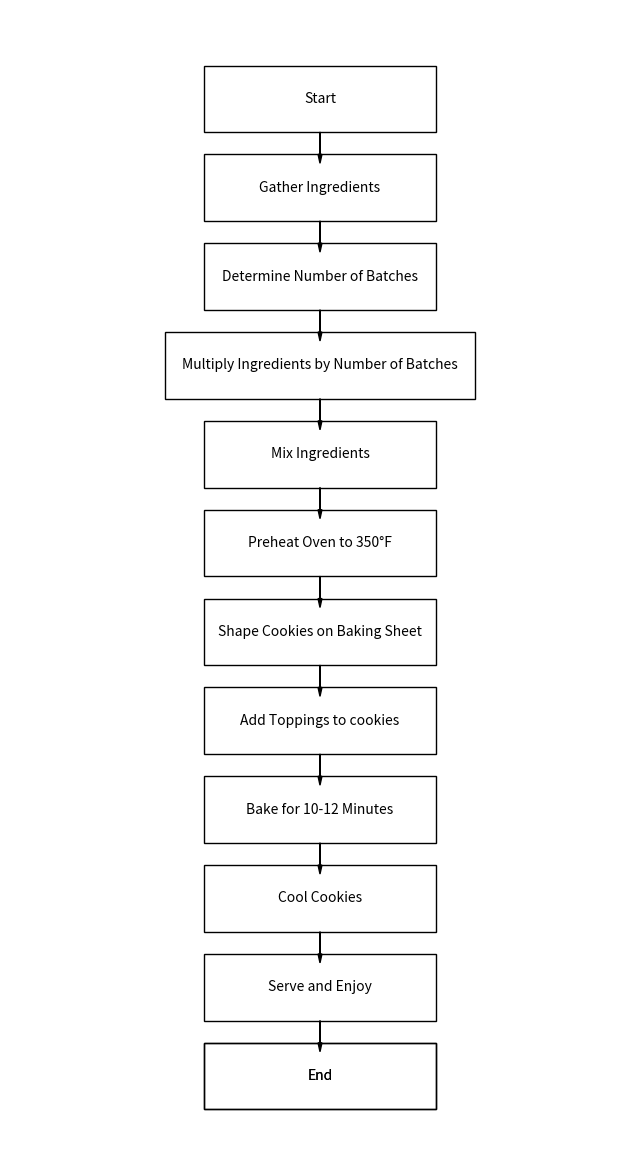

The matplotlib source for this figure:
import matplotlib
matplotlib.use('Agg')
import matplotlib.pyplot as plt

def draw_box(ax, text, x, y, width=6, height=1.5):  # Set default width to 6
    # Adjust width for specific steps
    if text == "Multiply Ingredients by Number of Batches":
        width = 8  # Increase width specifically for the fourth step
    # Draw the box
    box = plt.Rectangle((x - width / 2, y - height / 2), width, height, fill=None, edgecolor='black')
    ax.add_patch(box)
    # Add the text
    ax.text(x, y, text, ha='center', va='center', fontsize=10)

def draw_arrow(ax, start_x, start_y, end_x, end_y):
    # Draw the arrow
    ax.arrow(start_x, start_y - 0.75, 0, end_y - start_y + 1.5, head_width=0.1, head_length=0.2, fc='black', ec='black')

# Set up the plot
fig, ax = plt.subplots(figsize=(8, 15))  # Adjusted figure size for wider boxes
ax.set_xlim(-8, 8)  # Adjusted limits to fit the wider boxes
ax.set_ylim(-16, 10)  # Adjusted limit for the "End" step box
ax.axis('off')

# List of steps with their positions
steps = [
    ("Start", 0, 8),
    ("Gather Ingredients", 0, 6),
    ("Determine Number of Batches", 0, 4),
    ("Multiply Ingredients by Number of Batches", 0, 2),
    ("Mix Ingredients", 0, 0),
    ("Preheat Oven to 350°F", 0, -2),
    ("Shape Cookies on Baking Sheet", 0, -4),
    ("Add Toppings to cookies", 0, -6),
    ("Bake for 10-12 Minutes", 0, -8),
    ("Cool Cookies", 0, -10),
    ("Serve and Enjoy", 0, -12),
    ("End", 0, -14),
]

# Draw the steps
for text, x, y in steps:
    draw_box(ax, text, x, y)

# Draw the arrows
for i in range(len(steps) - 1):
    draw_arrow(ax, steps[i][1], steps[i][2], steps[i + 1][1], steps[i + 1][2])

# Draw the box closure for "End"
draw_box(ax, "End", 0, -14, width=6, height=1.5)

# Save the plot as an image file
plt.savefig(r'C:\Users\<user>\Desktop\CSU_GRADUATE_CODE\csc_500_prin_of_prg\MODULE1\flowchart_with_end.png')
